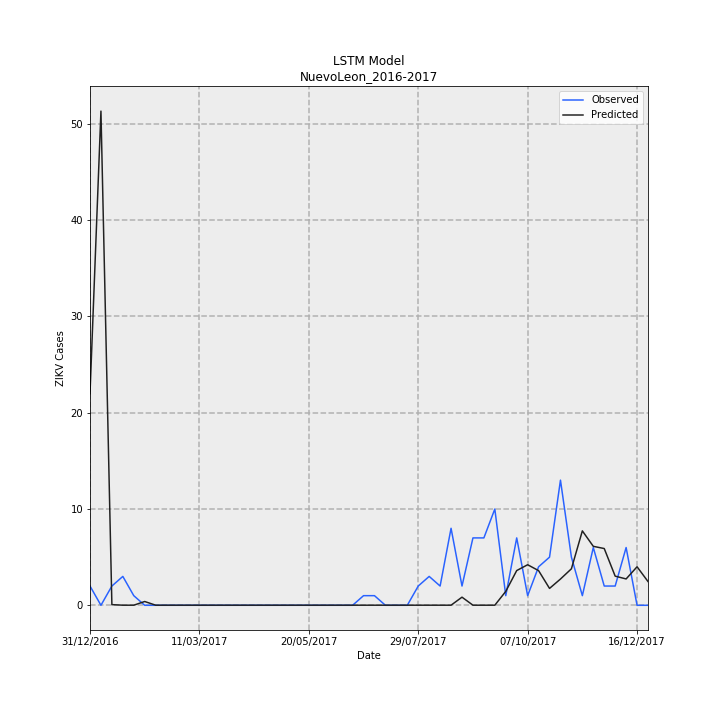

The data file committed next to this chart (first rows):
Date, Observed, Predicted, error
31/12/2016, 2, 21.98, 19.98
07/01/2017, 0.0, 51.34, 51.34
14/01/2017, 2, 0.06893, -1.931
21/01/2017, 3, 0.01044, -2.99
28/01/2017, 1, 0.01044, -0.9896
04/02/2017, 0.0, 0.3931, 0.3931
11/02/2017, 0.0, 0.01044, 0.01044
18/02/2017, 0.0, 0.01044, 0.01044
25/02/2017, 0.0, 0.01044, 0.01044
04/03/2017, 0.0, 0.01044, 0.01044
11/03/2017, 0.0, 0.01044, 0.01044
18/03/2017, 0.0, 0.01044, 0.01044
25/03/2017, 0.0, 0.01044, 0.01044
01/04/2017, 0.0, 0.01044, 0.01044
08/04/2017, 0.0, 0.01044, 0.01044
15/04/2017, 0.0, 0.01044, 0.01044
22/04/2017, 0.0, 0.01044, 0.01044
29/04/2017, 0.0, 0.01044, 0.01044
06/05/2017, 0.0, 0.01044, 0.01044
13/05/2017, 0.0, 0.01044, 0.01044
20/05/2017, 0.0, 0.01044, 0.01044
27/05/2017, 0.0, 0.01044, 0.01044
03/06/2017, 0.0, 0.01044, 0.01044
10/06/2017, 0.0, 0.01044, 0.01044
17/06/2017, 0.0, 0.01044, 0.01044
24/06/2017, 1, 0.01044, -0.9896
01/07/2017, 1, 0.01044, -0.9896
08/07/2017, 0.0, 0.01044, 0.01044
15/07/2017, 0.0, 0.01044, 0.01044
22/07/2017, 0.0, 0.01044, 0.01044
29/07/2017, 2, 0.01044, -1.99
05/08/2017, 3, 0.01044, -2.99
12/08/2017, 2, 0.01044, -1.99
19/08/2017, 8, 0.01044, -7.99
26/08/2017, 2, 0.8436, -1.156
02/09/2017, 7, 0.01044, -6.99
09/09/2017, 7, 0.01044, -6.99
16/09/2017, 10, 0.01044, -9.99
23/09/2017, 1, 1.444, 0.4437
30/09/2017, 7, 3.608, -3.392
07/10/2017, 1, 4.212, 3.212
14/10/2017, 4, 3.6, -0.3997
21/10/2017, 5, 1.754, -3.246
28/10/2017, 13, 2.728, -10.27
04/11/2017, 5, 3.792, -1.208
11/11/2017, 1, 7.73, 6.73
18/11/2017, 6, 6.125, 0.1252
25/11/2017, 2, 5.896, 3.896
02/12/2017, 2, 3.027, 1.027
09/12/2017, 6, 2.737, -3.263
16/12/2017, 0.0, 4.001, 4.001
23/12/2017, 0.0, 2.469, 2.469
